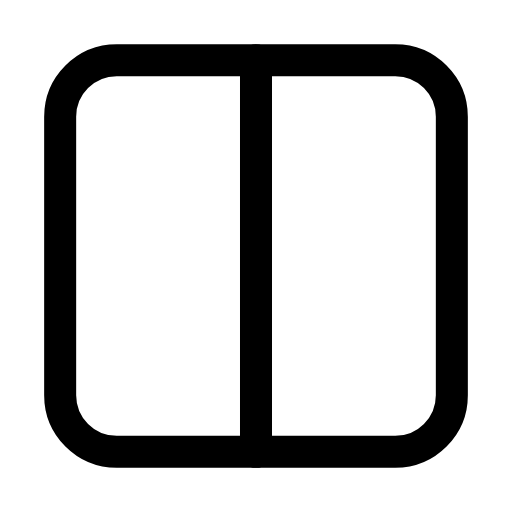
t = 0.00 s
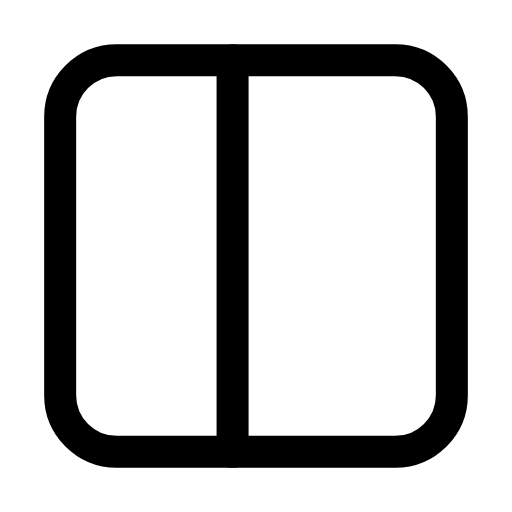
t = 0.25 s
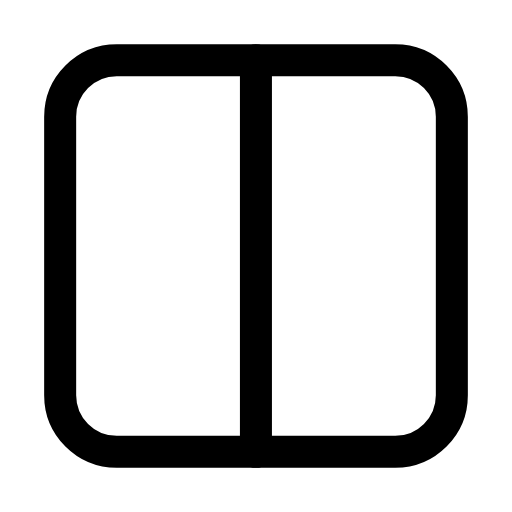
t = 0.50 s
t = 0.73 s: frame unchanged from t = 0.00 s, image omitted
t = 0.99 s: frame unchanged from t = 0.00 s, image omitted
t = 1.25 s: frame unchanged from t = 0.00 s, image omitted

The animated SVG that drew these frames (rendered in a browser with its animation timeline set to each time). Animation: 2 SMIL elements (animate=2); one cycle of 1.50 s, repeats indefinitely.

<svg xmlns="http://www.w3.org/2000/svg" width="24" height="24" viewBox="0 0 24 24" fill="none"><g transform="translate(-0.24 -0.24) scale(1.02)"><rect stroke="currentColor" stroke-width="1.471" stroke-linecap="round" stroke-linejoin="round" fill="none" x="3" y="3" width="18" height="18" rx="2.6"></rect><line stroke="currentColor" stroke-width="1.471" stroke-linecap="round" stroke-linejoin="round" fill="none" x1="12" y1="3" x2="12" y2="21"><animate attributeName="x1" values="12;12;10.7;12;12;12;12;10.7;12;12;12" keyTimes="0;0.135;0.2475;0.36;0.45;0.6;0.66;0.735;0.81;0.9;1" dur="1.5s" repeatCount="indefinite" calcMode="spline" keySplines="0.16 1 0.3 1;0.16 1 0.3 1;0.16 1 0.3 1;0.16 1 0.3 1;0.16 1 0.3 1;0.16 1 0.3 1;0.16 1 0.3 1;0.16 1 0.3 1;0.16 1 0.3 1;0.16 1 0.3 1"/><animate attributeName="x2" values="12;12;10.7;12;12;12;12;10.7;12;12;12" keyTimes="0;0.135;0.2475;0.36;0.45;0.6;0.66;0.735;0.81;0.9;1" dur="1.5s" repeatCount="indefinite" calcMode="spline" keySplines="0.16 1 0.3 1;0.16 1 0.3 1;0.16 1 0.3 1;0.16 1 0.3 1;0.16 1 0.3 1;0.16 1 0.3 1;0.16 1 0.3 1;0.16 1 0.3 1;0.16 1 0.3 1;0.16 1 0.3 1"/></line></g></svg>
